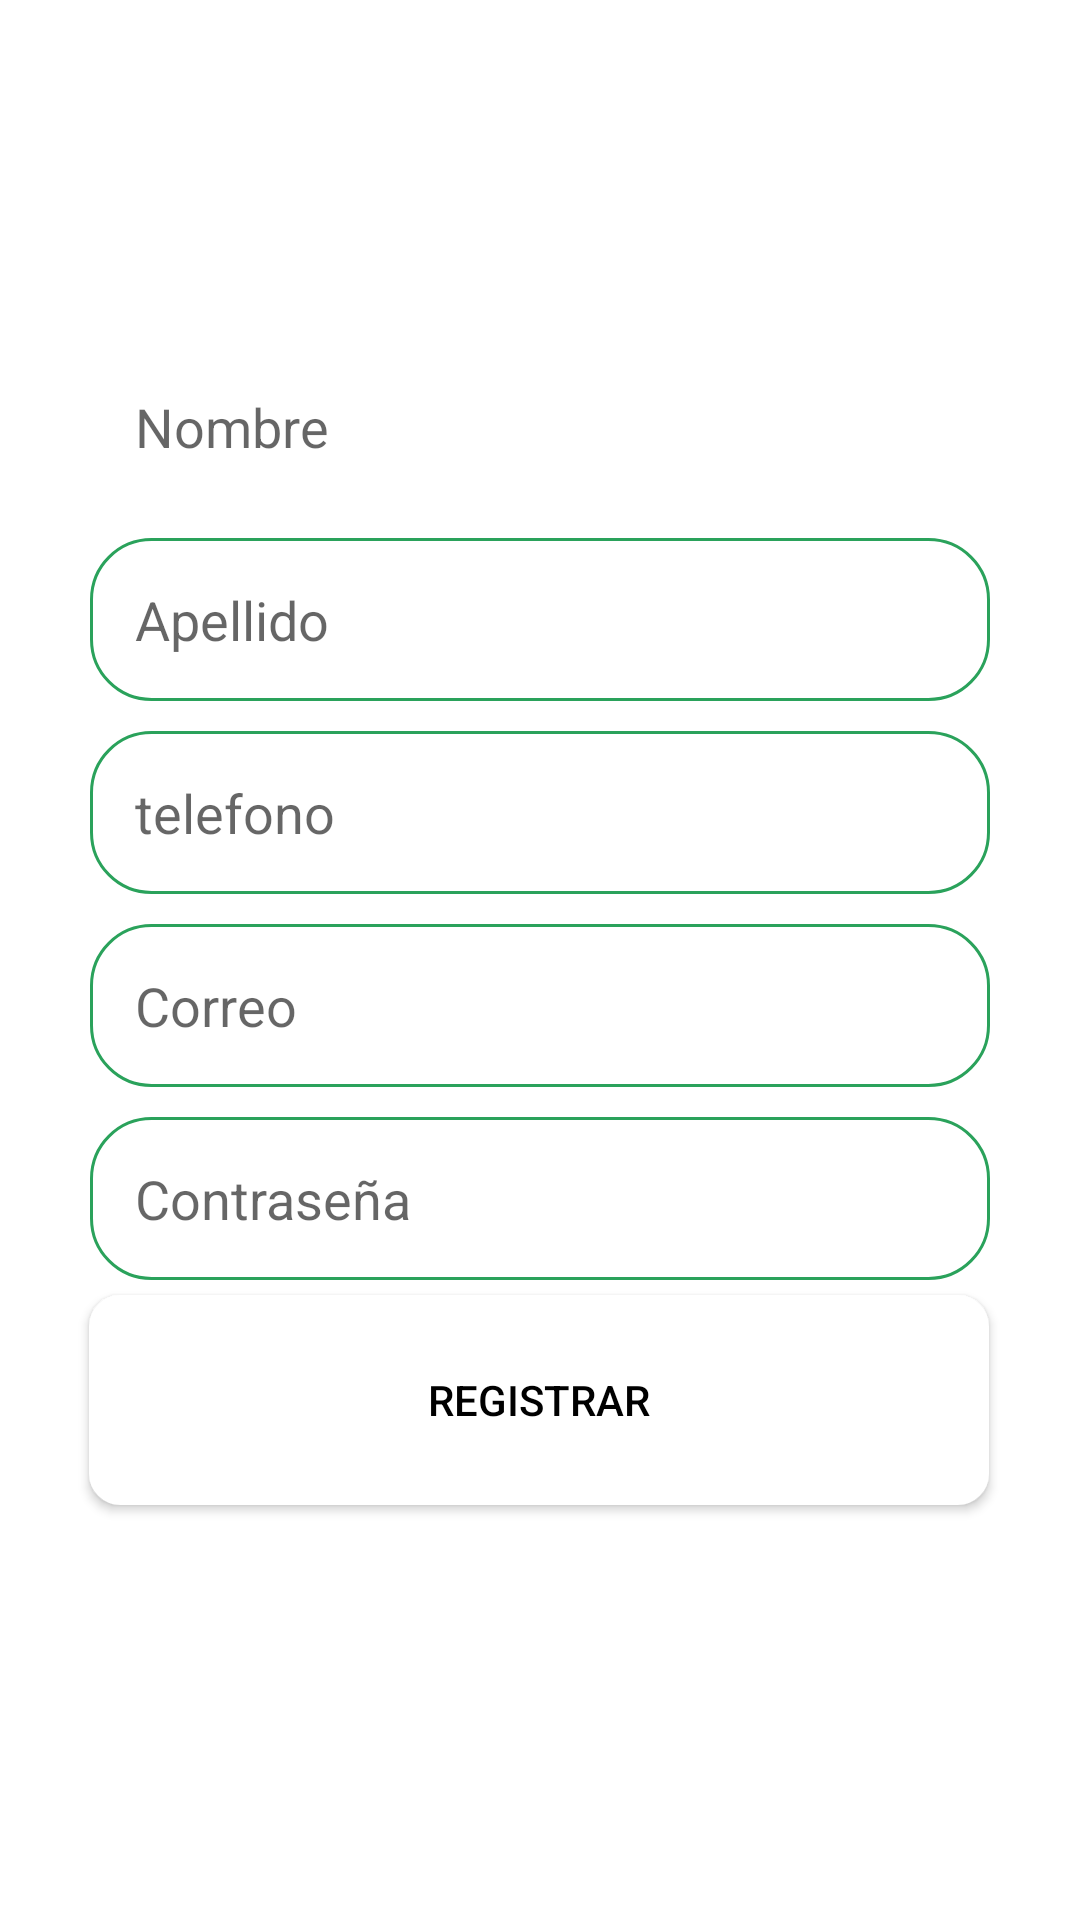

Reconstruct the res/layout file that produces this screen, plus the resources it refers to.
<!-- AndroidManifest.xml: application theme Theme.ACADEMICAIDPROYECTO -->
<!-- res/layout/fragment_crear__cuenta_tutor.xml -->
<?xml version="1.0" encoding="utf-8"?>
<FrameLayout xmlns:android="http://schemas.android.com/apk/res/android"
    xmlns:app="http://schemas.android.com/apk/res-auto"
    xmlns:tools="http://schemas.android.com/tools"
    android:layout_width="match_parent"
    android:layout_height="match_parent"
    tools:context=".View.Fragments.Crear_Cuenta_tutor">

    <androidx.constraintlayout.widget.ConstraintLayout
        android:layout_width="match_parent"
        android:layout_height="match_parent">

        <Button
            android:id="@+id/registrar"
            android:layout_width="300dp"
            android:layout_height="70dp"
            android:background="@drawable/boton_pres1"
            android:text="Registrar"
            android:textColor="#000"
            app:backgroundTint="@color/white"
            app:iconTint="#FFFFFF"
            app:layout_constraintEnd_toEndOf="parent"
            app:layout_constraintHorizontal_bias="0.495"
            app:layout_constraintStart_toStartOf="parent"
            app:layout_constraintTop_toBottomOf="@+id/linearLayout2" />

        <LinearLayout
            android:id="@+id/linearLayout2"
            android:layout_width="match_parent"
            android:layout_height="wrap_content"
            android:layout_marginTop="80dp"
            android:gravity="center_horizontal"
            android:orientation="vertical"
            android:padding="5dp"
            app:layout_constraintEnd_toEndOf="parent"
            app:layout_constraintHorizontal_bias="1.0"
            app:layout_constraintStart_toStartOf="parent"
            app:layout_constraintTop_toTopOf="parent">

            <EditText
                android:id="@+id/crear_cuenta_nombre"
                android:layout_width="300dp"
                android:layout_height="wrap_content"
                android:layout_marginTop="30dp"
                android:background="@drawable/border_top"
                android:ems="10"
                android:hint="Nombre "
                android:inputType="textEmailAddress"
                android:padding="15dp" />

            <EditText
                android:id="@+id/crear_cuenta_apellido"
                android:layout_width="300dp"
                android:layout_height="wrap_content"
                android:layout_marginTop="10dp"
                android:background="@drawable/border_button"
                android:ems="10"
                android:hint="Apellido"
                android:inputType="text"
                android:padding="15dp" />
            <EditText
                android:id="@+id/crear_cuenta_telefono"
                android:layout_width="300dp"
                android:layout_height="wrap_content"
                android:layout_marginTop="10dp"
                android:background="@drawable/border_button"
                android:ems="10"
                android:hint="telefono"
                android:inputType="number"
                android:padding="15dp" />

            <EditText
                android:id="@+id/crear_cuenta_correo"
                android:layout_width="300dp"
                android:layout_height="wrap_content"
                android:layout_marginTop="10dp"
                android:background="@drawable/border_button"
                android:ems="10"
                android:hint="@string/correo"
                android:inputType="text"
                android:padding="15dp" />

            <EditText
                android:id="@+id/crear_cuenta_contraseña"
                android:layout_width="300dp"
                android:layout_height="wrap_content"
                android:layout_marginTop="10dp"
                android:background="@drawable/border_button"
                android:ems="10"
                android:hint="Contraseña"
                android:inputType="textPassword"
                android:padding="15dp" />



        </LinearLayout>
    </androidx.constraintlayout.widget.ConstraintLayout>
</FrameLayout>
<!-- resources referenced by this layout -->
<resources>
  <color name="white">#FFFFFFFF</color>
  <!-- drawable border_button (drawable) -->
  <?xml version="1.0" encoding="utf-8"?>
  <shape xmlns:android="http://schemas.android.com/apk/res/android">
      <corners
          android:radius="20dp"/>
      <stroke
          android:width="1dp"
          android:color="@color/verde"/>
  </shape>
  <!-- drawable boton_pres1 (drawable) -->
  <?xml version="1.0" encoding="utf-8"?>
  <selector xmlns:android="http://schemas.android.com/apk/res/android">
      <item android:state_active="true"
          android:drawable="@drawable/boton_verde2"/>
      <item android:state_active="false"
          android:drawable="@drawable/boton_verde"/>
  
  
  </selector>
  <string name="correo">Correo</string>
  <style name="Theme.ACADEMICAIDPROYECTO" parent="Theme.MaterialComponents.Light">
          
          <item name="colorPrimary">@color/purple_200</item>
          <item name="colorPrimaryVariant">@color/purple_700</item>
          <item name="colorOnPrimary">@color/black</item>
          
          <item name="colorSecondary">@color/teal_200</item>
          <item name="colorSecondaryVariant">@color/teal_200</item>
          <item name="colorOnSecondary">@color/black</item>
          
          <item name="android:statusBarColor" tools:targetApi="l">?attr/colorPrimaryVariant</item>
          
      </style>
  <color name="verde">#2AA25B</color>
  <!-- drawable boton_verde2 (drawable) -->
  <?xml version="1.0" encoding="utf-8"?>
  <shape xmlns:android="http://schemas.android.com/apk/res/android">
      <solid android:color="@color/verde_oscuro"/>
      <corners android:radius="10dp"/>
      <stroke android:width="1dp" android:color="@color/acuamarina"/>
  </shape>
  <!-- drawable boton_verde (drawable) -->
  <?xml version="1.0" encoding="utf-8"?>
  <shape xmlns:android="http://schemas.android.com/apk/res/android">
      <solid android:color="@color/verde"/>
      <corners android:radius="10dp"/>
      <stroke android:width="1dp" android:color="@color/acuamarina"/>
  </shape>
  <color name="purple_200">#FFBB86FC</color>
  <color name="purple_700">#FF3700B3</color>
  <color name="black">#FF000000</color>
  <color name="teal_200">#FF03DAC5</color>
  <color name="verde_oscuro">#247E48</color>
  <color name="acuamarina">#2B9B84</color>
</resources>
